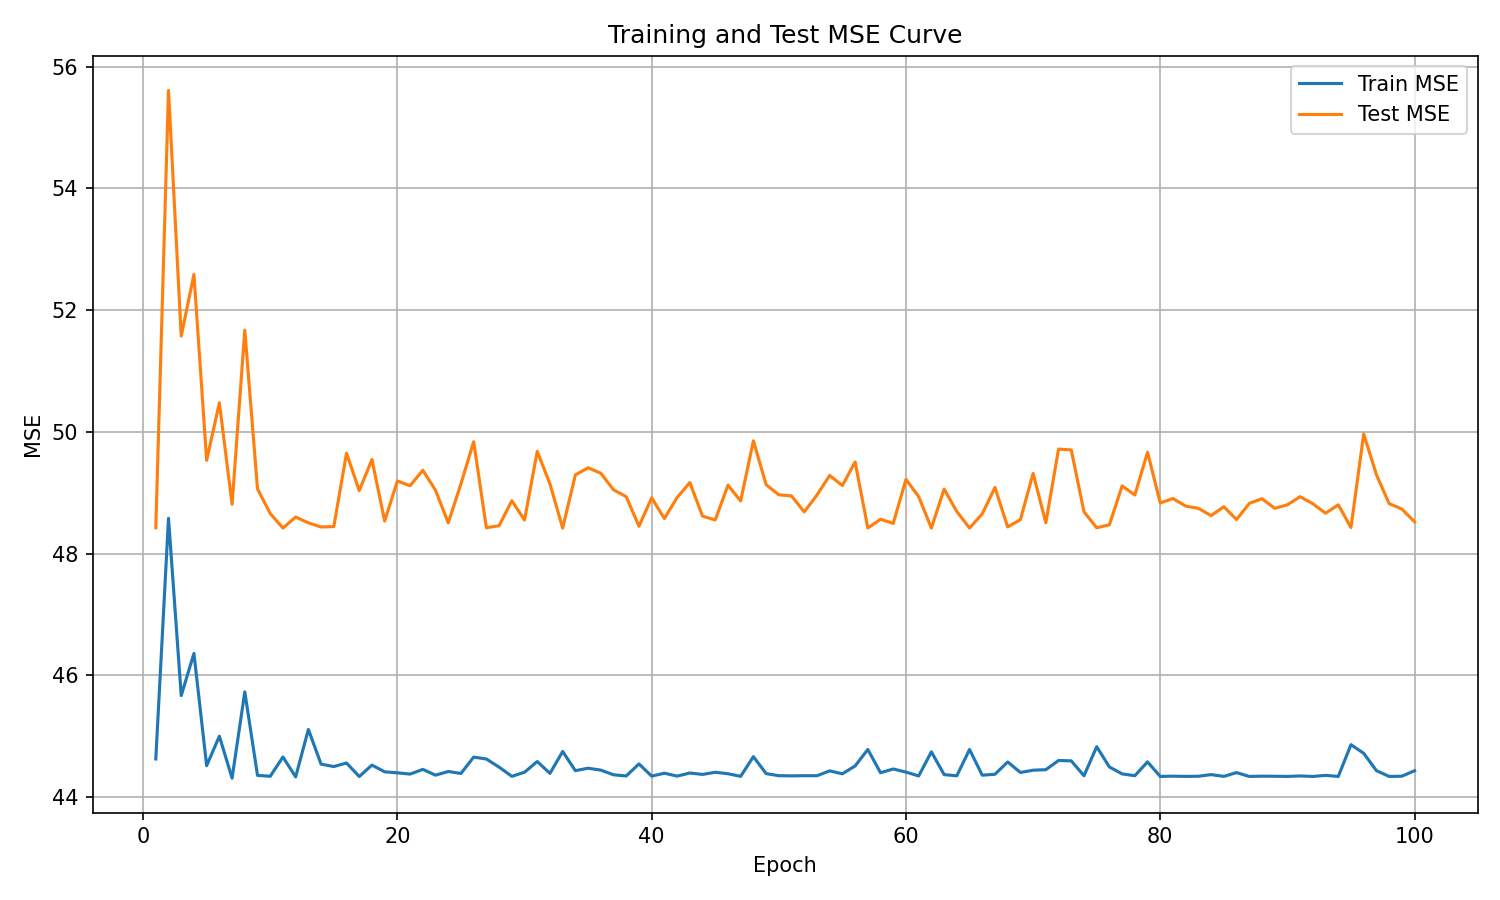

Values plotted in this chart, from the file beside it:
epoch, train_mse, test_mse
1, 44.63, 48.43
2, 48.58, 55.61
3, 45.67, 51.58
4, 46.36, 52.59
5, 44.52, 49.53
6, 45, 50.48
7, 44.31, 48.81
8, 45.73, 51.67
9, 44.36, 49.06
10, 44.34, 48.66
11, 44.66, 48.42
12, 44.33, 48.6
13, 45.11, 48.51
14, 44.54, 48.44
15, 44.5, 48.45
16, 44.56, 49.65
17, 44.34, 49.03
18, 44.53, 49.55
19, 44.42, 48.54
20, 44.4, 49.19
21, 44.38, 49.12
22, 44.46, 49.37
23, 44.36, 49.04
24, 44.42, 48.51
25, 44.39, 49.15
26, 44.66, 49.84
27, 44.63, 48.43
28, 44.49, 48.46
29, 44.34, 48.87
30, 44.41, 48.55
31, 44.59, 49.68
32, 44.39, 49.15
33, 44.75, 48.42
34, 44.44, 49.29
35, 44.48, 49.41
36, 44.45, 49.32
37, 44.37, 49.05
38, 44.35, 48.94
39, 44.55, 48.45
40, 44.35, 48.92
41, 44.39, 48.58
42, 44.35, 48.92
43, 44.4, 49.17
44, 44.37, 48.62
45, 44.41, 48.55
46, 44.39, 49.12
47, 44.34, 48.87
48, 44.67, 49.85
49, 44.39, 49.13
50, 44.35, 48.97
51, 44.35, 48.95
52, 44.35, 48.69
53, 44.35, 48.96
54, 44.43, 49.28
55, 44.38, 49.12
56, 44.51, 49.51
57, 44.78, 48.42
58, 44.4, 48.56
59, 44.46, 48.5
60, 44.41, 49.22
... 40 more rows
